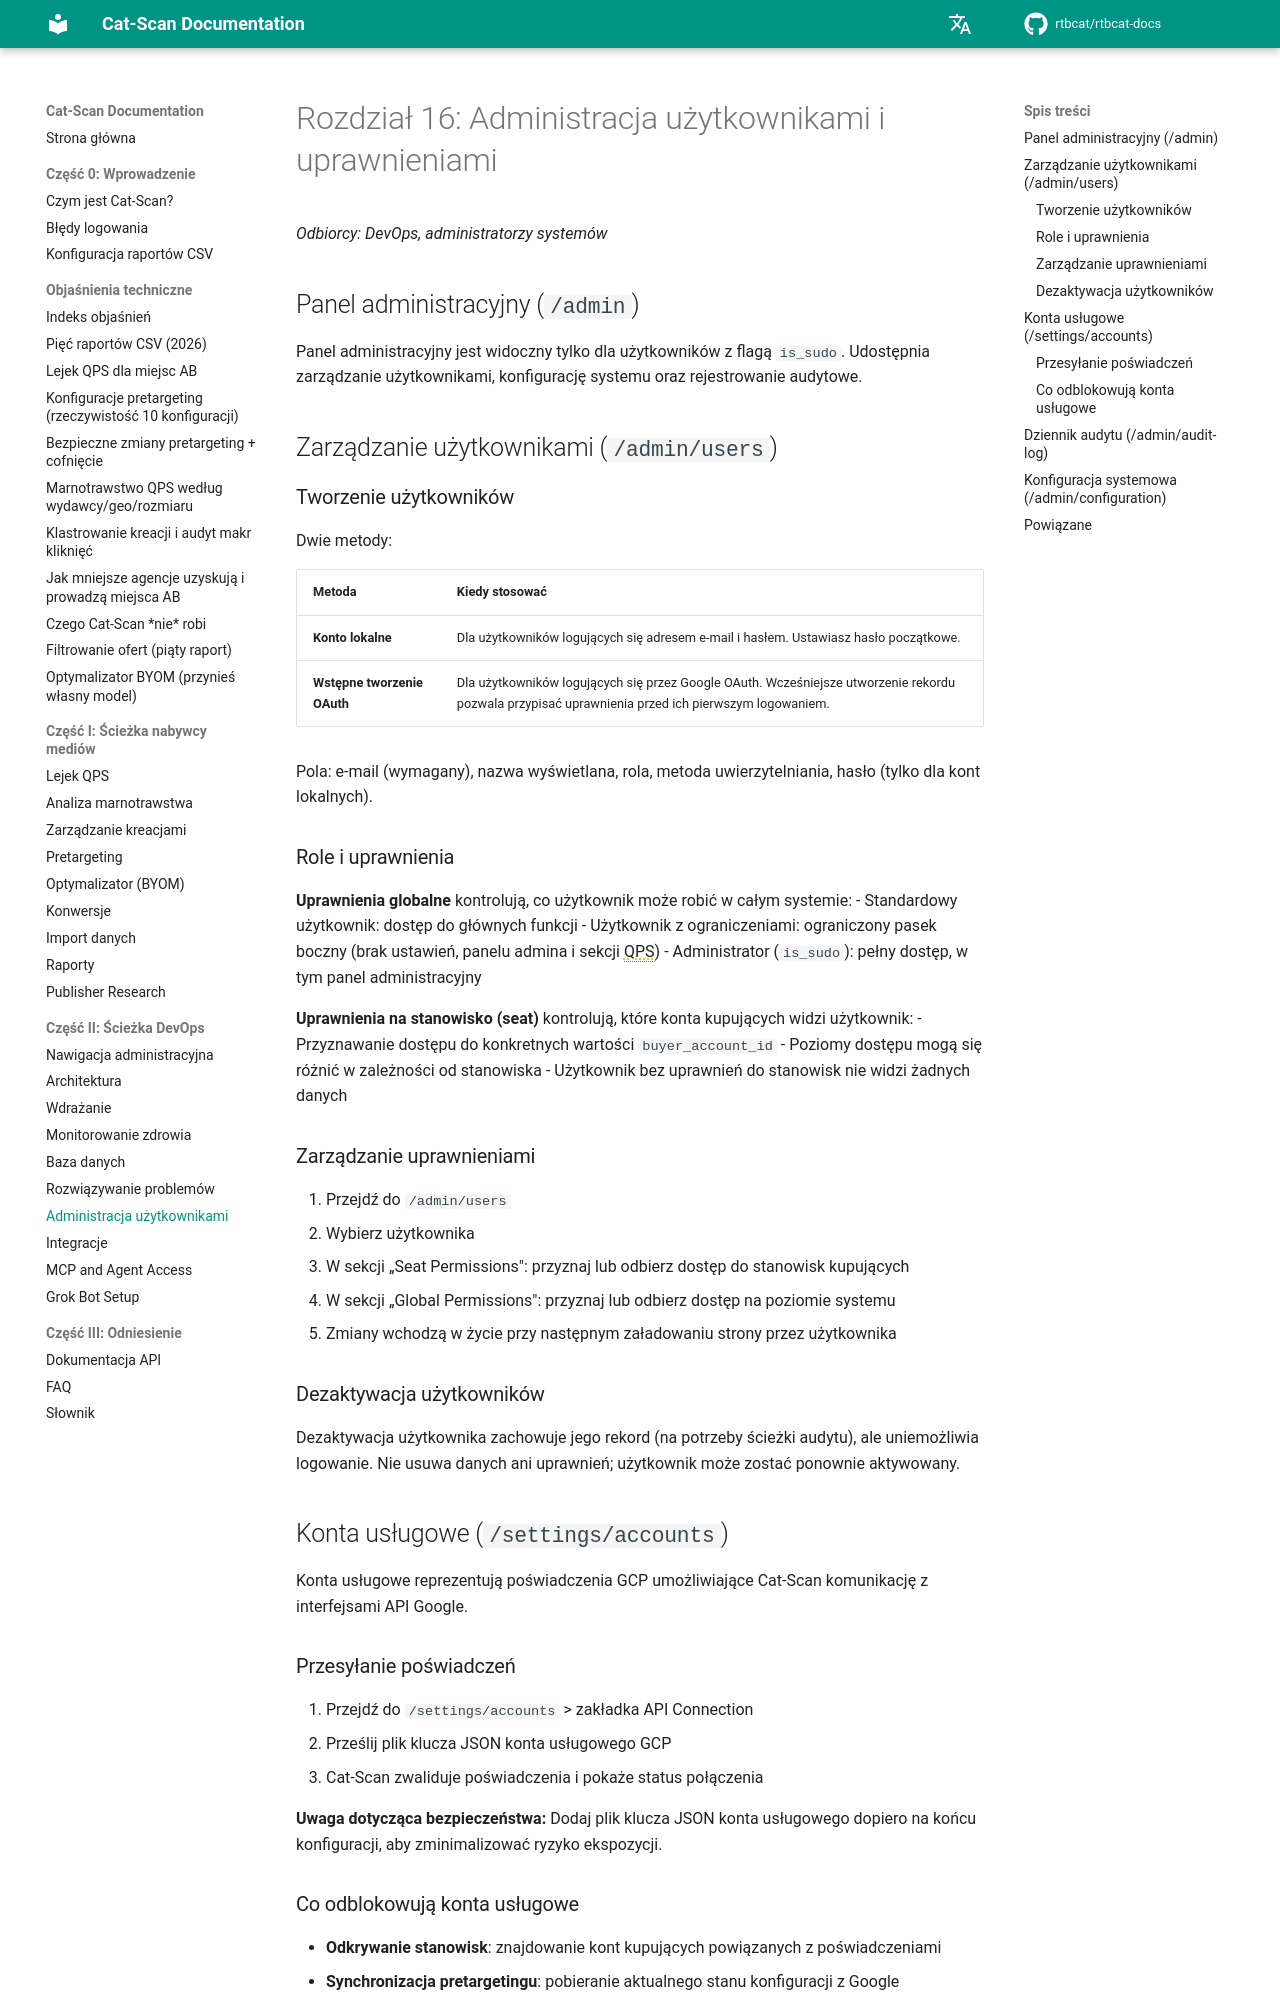

repository: rtbcat/rtbcat-docs · page: pl/16-user-admin/index.html · generator: mkdocs

# Rozdział 16: Administracja użytkownikami i uprawnieniami

*Odbiorcy: DevOps, administratorzy systemów*

## Panel administracyjny (`/admin`)

Panel administracyjny jest widoczny tylko dla użytkowników z flagą `is_sudo`. Udostępnia zarządzanie użytkownikami, konfigurację systemu oraz rejestrowanie audytowe.

## Zarządzanie użytkownikami (`/admin/users`)

### Tworzenie użytkowników

Dwie metody:

| Metoda | Kiedy stosować |
|--------|----------------|
| **Konto lokalne** | Dla użytkowników logujących się adresem e-mail i hasłem. Ustawiasz hasło początkowe. |
| **Wstępne tworzenie OAuth** | Dla użytkowników logujących się przez Google OAuth. Wcześniejsze utworzenie rekordu pozwala przypisać uprawnienia przed ich pierwszym logowaniem. |

Pola: e-mail (wymagany), nazwa wyświetlana, rola, metoda uwierzytelniania, hasło (tylko dla kont lokalnych).

### Role i uprawnienia

**Uprawnienia globalne** kontrolują, co użytkownik może robić w całym systemie:
- Standardowy użytkownik: dostęp do głównych funkcji
- Użytkownik z ograniczeniami: ograniczony pasek boczny (brak ustawień, panelu admina i sekcji QPS)
- Administrator (`is_sudo`): pełny dostęp, w tym panel administracyjny

**Uprawnienia na stanowisko (seat)** kontrolują, które konta kupujących widzi użytkownik:
- Przyznawanie dostępu do konkretnych wartości `buyer_account_id`
- Poziomy dostępu mogą się różnić w zależności od stanowiska
- Użytkownik bez uprawnień do stanowisk nie widzi żadnych danych

### Zarządzanie uprawnieniami

1. Przejdź do `/admin/users`
2. Wybierz użytkownika
3. W sekcji „Seat Permissions": przyznaj lub odbierz dostęp do stanowisk kupujących
4. W sekcji „Global Permissions": przyznaj lub odbierz dostęp na poziomie systemu
5. Zmiany wchodzą w życie przy następnym załadowaniu strony przez użytkownika

### Dezaktywacja użytkowników

Dezaktywacja użytkownika zachowuje jego rekord (na potrzeby ścieżki audytu), ale uniemożliwia logowanie. Nie usuwa danych ani uprawnień; użytkownik może zostać ponownie aktywowany.

## Konta usługowe (`/settings/accounts`)

Konta usługowe reprezentują poświadczenia GCP umożliwiające Cat-Scan komunikację z interfejsami API Google.
